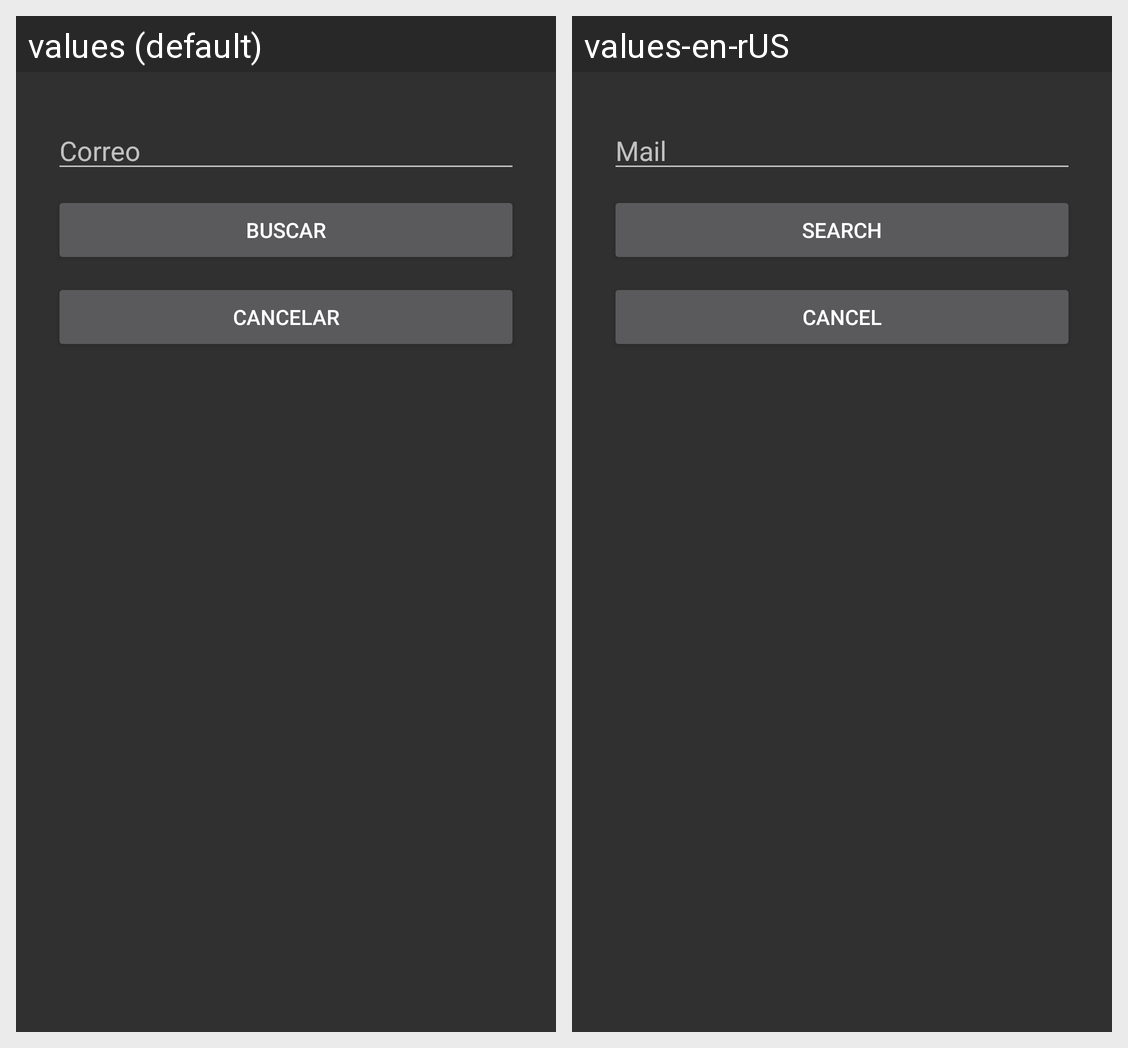

The same Android screen rendered under two of its app's locales, left to right. List the strings drawn on it with the default value and each locale's translation.
Android screen res/layout/activity_manto_buscar.xml rendered under 2 locales, left to right: values (default), values-en-rUS. Device: Nexus 5 (rendered at 1080×1920; each locale shown at half size, 540×960, under a caption strip naming it); theme Theme.AppCompat.
Strings drawn on this screen, with the default value and each locale's value (text and hints the layout hard-codes, and strings that could not be matched under every locale, appear in the picture but are not listed):

correo
  values: Correo
  values-en-rUS: Mail

buscar
  values: BUSCAR
  values-en-rUS: SEARCH

cancelar
  values: CANCELAR
  values-en-rUS: CANCEL
